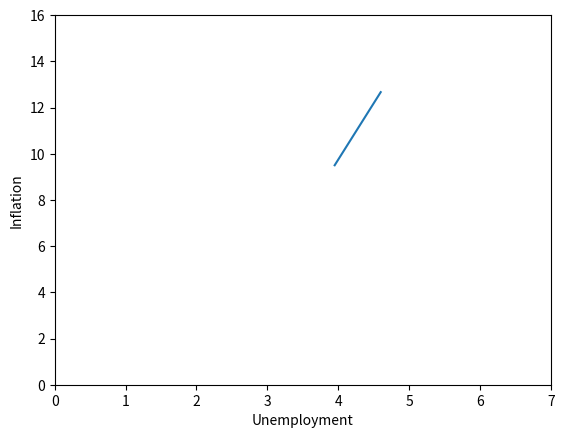

Here is the Python script that generated this plot:

#The Philips curve is given by u = u**n - alpha(pi - pi**e)
    #Here u represents the unemployment, u*n the natural unemployment, pi the rate of inflation and pi**e the expectet rate of inflation. Alfha is a paramter that 
    # determines how unemployment reacts to surprise inflation 
    # the Philips curve represent the trade-off between inflation and unemployment, and if solved by deriving the "loss function", and solving this for 0 
    # essentially minimissing the "loss" to society 

import numpy as np
import sys
import matplotlib.pyplot as plt

#edit it need to take only natural unemployment, expected inflation and alpha as input, and output Inflation and unemployment
def philipC(NatUnEm,Ex_inflation,alpha=False):
    if alpha == False:
        sys.exit("Error: You have to provide an alpha value")
    #UnEm1 = NatUnEm - alpha*(Ex_inflation + ((UnEm-NatUnEm)/alpha)-Ex_inflation) 
    #My rather bad math tells me that unemployment must be given by 
    #solution = return the value og inflation, when unem = 0 and the value of unem when inflation = 0 
    UnEm = NatUnEm - ((-alpha*Ex_inflation)-Ex_inflation)/2
   # NatUnEm1 = UnEm + alpha*(Inflation-Ex_inflation)
    Inflation = Ex_inflation + (NatUnEm -(((-alpha*Ex_inflation)-Ex_inflation)/2)-NatUnEm)/alpha
    #Ex_inflation1 = (UnEm-NatUnEm)/alpha - Inflation
    UnEm1 = (NatUnEm-1) - (((-alpha)*(Ex_inflation-1))-(Ex_inflation)-1)/2
    Inflation1 = (Ex_inflation-1) + ((NatUnEm-1) -((((-alpha)*(Ex_inflation-1))-(Ex_inflation-1))/2)-(NatUnEm-1))/(alpha)

    return(Inflation,UnEm,Inflation1,UnEm1)



def plotting (x,y):
    #I am defining a function that i use in the "phillipsplot function"
    plt.plot(x,y)
    plt.xlabel("Unemployment")
    plt.ylabel("Inflation")
    plt.xlim(0,(int(x[0])+4))
    plt.ylim(0,(int(y[1])+4))
    plt.show()

def philipsPlot (x,clear=False):
    if type(x)== list or type(x) == tuple:
        Inflation = list([x[2],x[0]])
        Unemployment = list([x[3],x[1]])
    else: sys.exit("Error: The input is not a list or a tuple")
    if clear == False: 
        plotting(Unemployment,Inflation)
    else:
        plt.clf()
        plt.close()
        plotting(Unemployment,Inflation)

x = philipC(NatUnEm=2,Ex_inflation=4,alpha=0.3)
philipsPlot(x=x,clear=True)